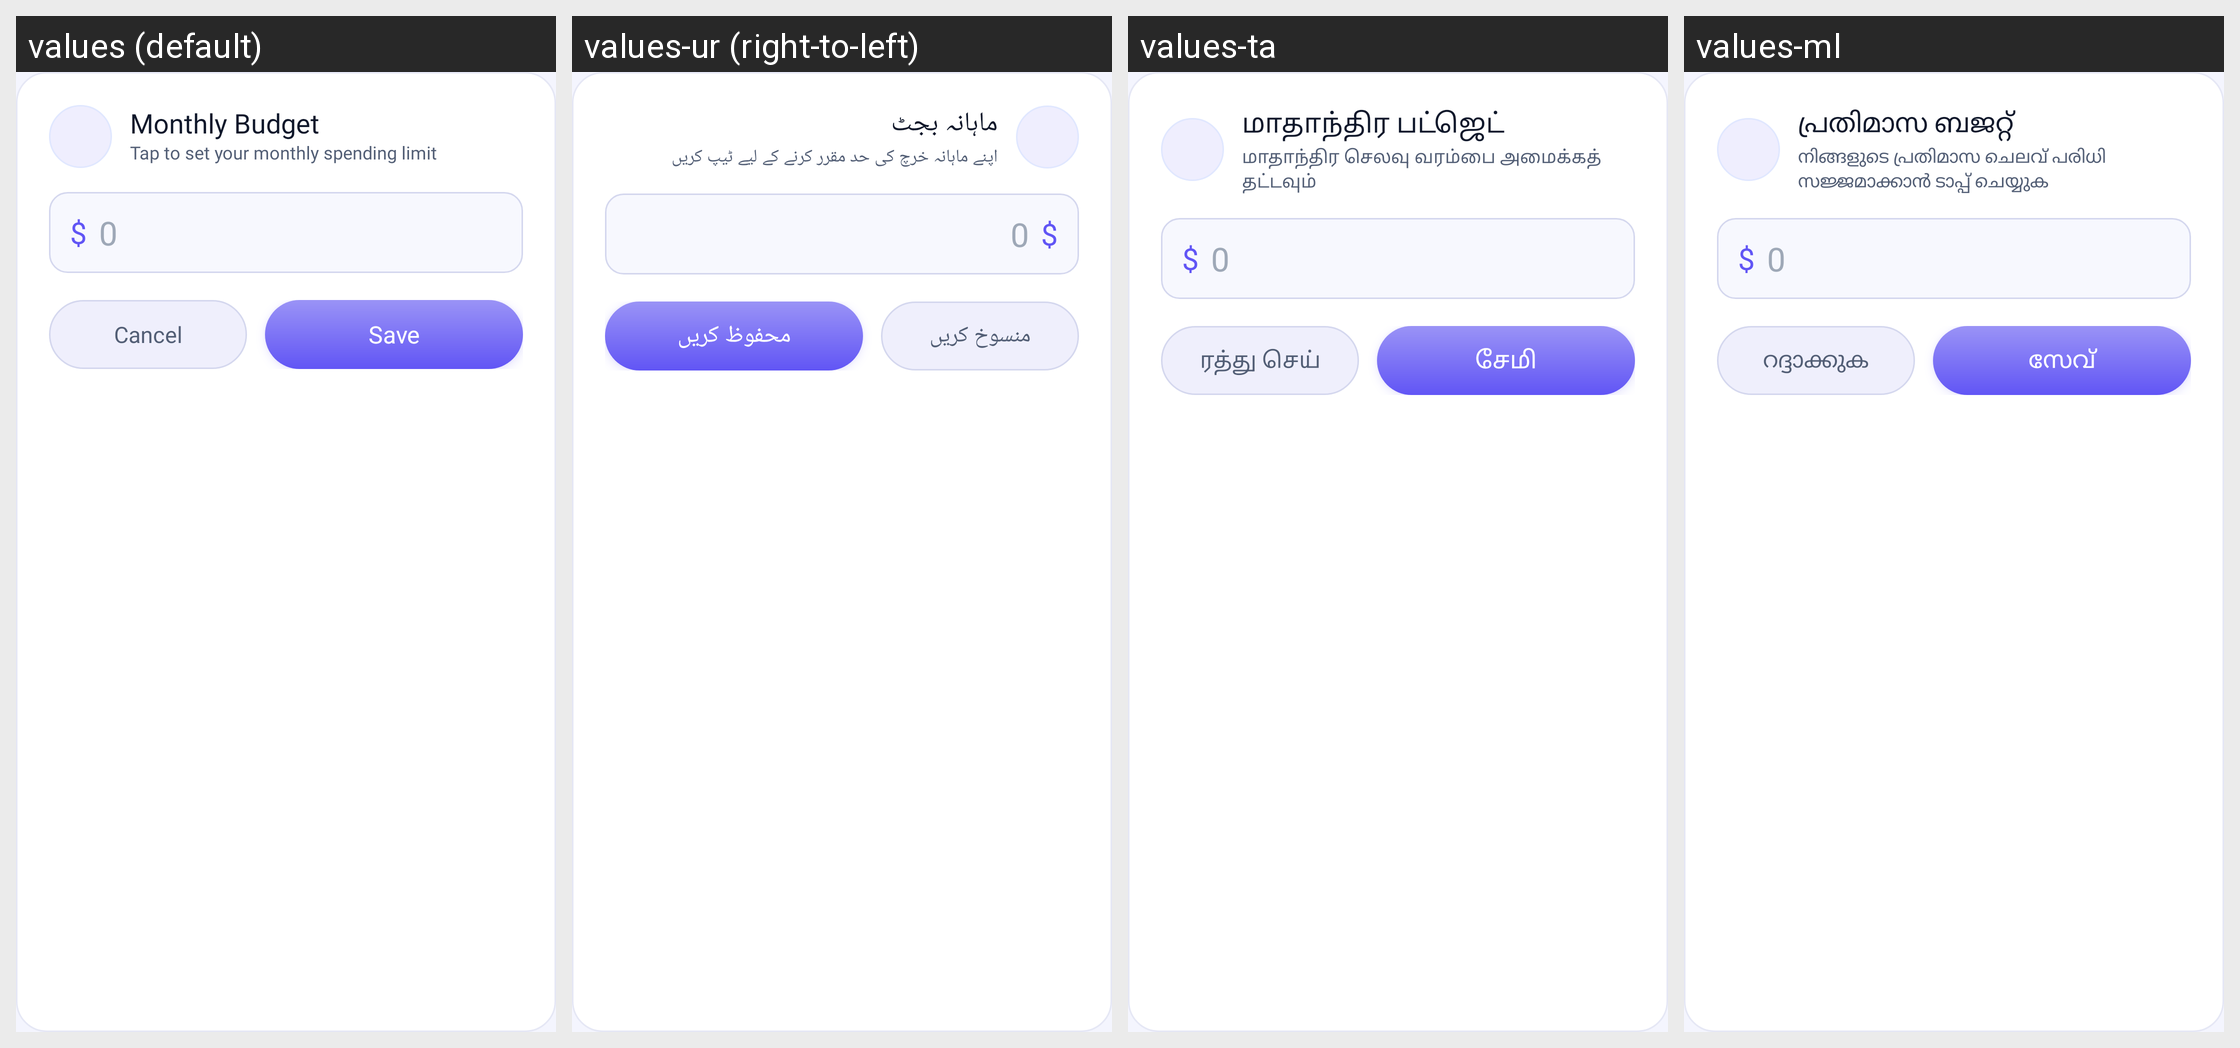

The Android screen above is rendered under several locales of the same app. Produce the string resources it draws, with the default and per-locale values.
Android screen res/layout/dialog_edit_budget.xml rendered under 4 locales, left to right: values (default), values-ur (right-to-left), values-ta, values-ml. Device: Nexus 5 (rendered at 1080×1920; each locale shown at half size, 540×960, under a caption strip naming it); theme Theme.MyApplication.
Other locales in the repository, not shown: values-ar, values-bn, values-de, values-es, values-fr, values-hi, values-in, values-ja, values-kk, values-kn, values-ko, values-mr, values-or, values-pl, values-pt, values-ru, values-te, values-th, values-tl, values-tr, values-uk, values-vi.
Strings drawn on this screen, with the default value and each locale's value (text and hints the layout hard-codes, and strings that could not be matched under every locale, appear in the picture but are not listed):

monthly_budget
  values: Monthly Budget
  values-ur: ماہانہ بجٹ
  values-ta: மாதாந்திர பட்ஜெட்
  values-ml: പ്രതിമാസ ബജറ്റ്

tap_to_set_budget
  values: Tap to set your monthly spending limit
  values-ur: اپنے ماہانہ خرچ کی حد مقرر کرنے کے لیے ٹیپ کریں
  values-ta: மாதாந்திர செலவு வரம்பை அமைக்கத் தட்டவும்
  values-ml: നിങ്ങളുടെ പ്രതിമാസ ചെലവ് പരിധി സജ്ജമാക്കാൻ ടാപ്പ് ചെയ്യുക

cancel
  values: Cancel
  values-ur: منسوخ کریں
  values-ta: ரத்து செய்
  values-ml: റദ്ദാക്കുക

save
  values: Save
  values-ur: محفوظ کریں
  values-ta: சேமி
  values-ml: സേവ്
